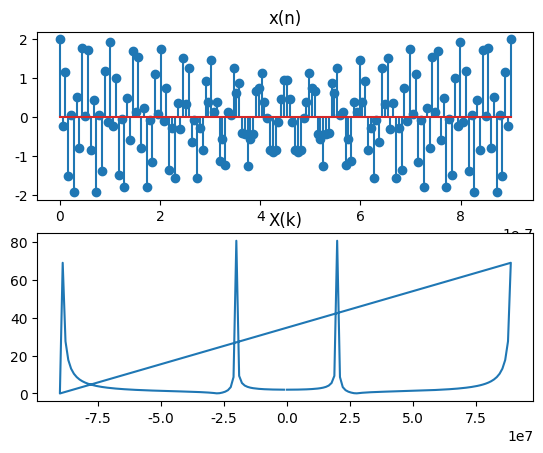

Write the Python code that produced this figure.
import matplotlib.pyplot as plt
import numpy as np
from numpy.core.function_base import linspace
from scipy import signal
plt.rcParams['font.sans-serif']=['SimHei'] #加上这一句就能在图表中显示中文
plt.rcParams['axes.unicode_minus']=False #用来正常显示负号

def cos(fs,n):
    return np.cos(2*np.pi*fs*n)

#generate signal
a=9
f1=a*10*10**6
f2=20*10**6
T=1/(10*10**6)
fs=180*10**6
t=linspace(0,a*T,int(a*T*fs))
x1=cos(f1,t)
x2=cos(f2,t)
xn=x1+x2

#FFT change
Xk=np.fft.fft(xn)
freq = np.fft.fftfreq(len(xn),d=1/(fs))
plt.subplot(211)
plt.title('x(n)')
plt.stem(t,xn) 
plt.subplot(212)
plt.title('X(k)')  
plt.plot(freq,abs(Xk))
plt.show()